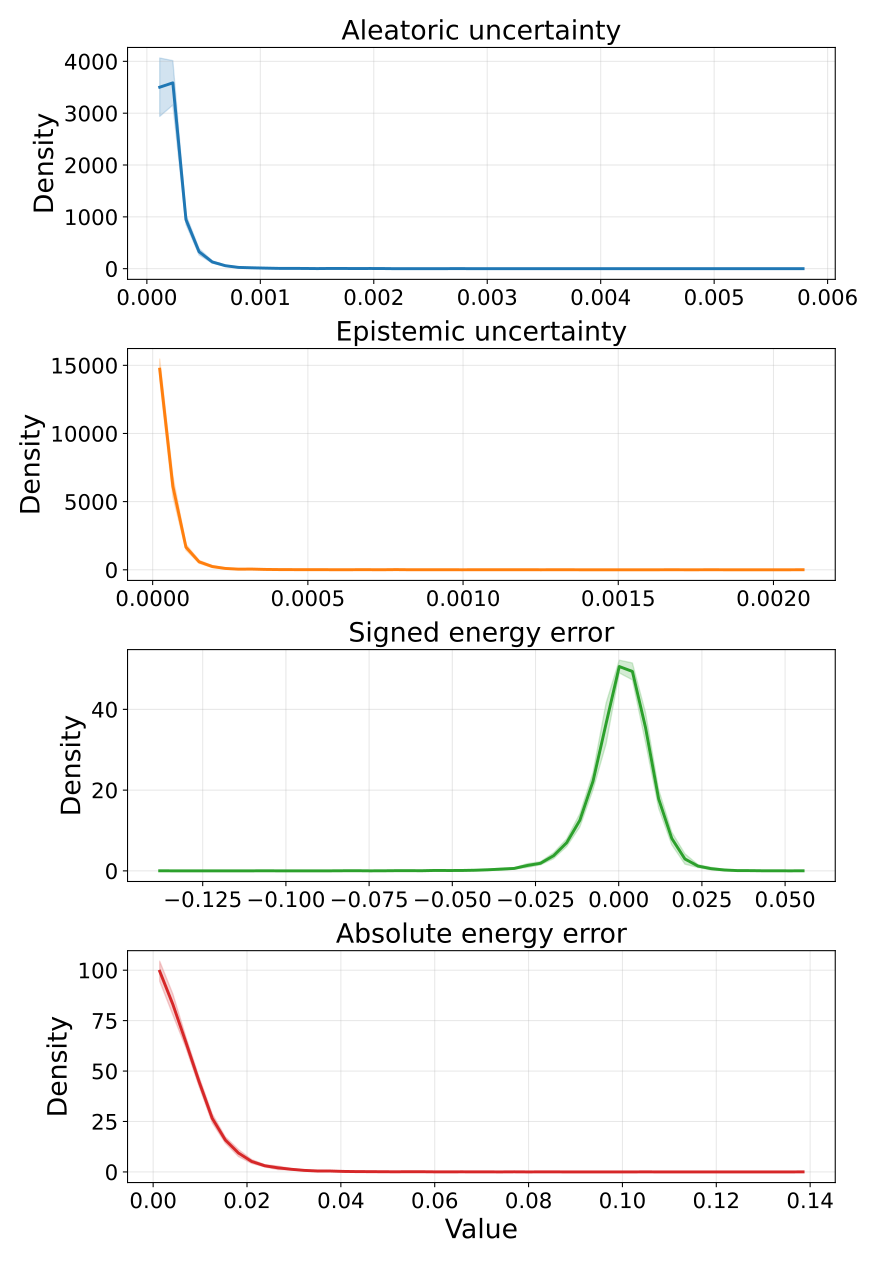

The table this chart was drawn from, first rows:
metric, bin_index, bin_left, bin_right, bin_center, density_mean, density_std, density_ci95_low, density_ci95_high, density_n
aleatoric_var, 0, 5.537853212445043e-05, 0.0001711, 0.0001132, 3501, 453.7, 2938, 4064, 5
aleatoric_var, 1, 0.0001711, 0.0002868, 0.000229, 3585, 345.3, 3156, 4014, 5
aleatoric_var, 2, 0.0002868, 0.0004026, 0.0003447, 947.1, 75.48, 853.4, 1041, 5
aleatoric_var, 3, 0.0004026, 0.0005183, 0.0004604, 325.9, 49.62, 264.3, 387.5, 5
aleatoric_var, 4, 0.0005183, 0.000634, 0.0005761, 130, 17.56, 108.2, 151.8, 5
aleatoric_var, 5, 0.000634, 0.0007497, 0.0006919, 57.38, 7.573, 47.98, 66.78, 5
aleatoric_var, 6, 0.0007497, 0.0008655, 0.0008076, 24.54, 6.848, 16.04, 33.04, 5
aleatoric_var, 7, 0.0008655, 0.0009812, 0.0009233, 17.28, 4.053, 12.25, 22.31, 5
aleatoric_var, 8, 0.0009812, 0.001097, 0.001039, 11.41, 6.303, 3.582, 19.23, 5
aleatoric_var, 9, 0.001097, 0.001213, 0.001155, 6.222, 2.892, 2.631, 9.812, 5
aleatoric_var, 10, 0.001213, 0.001328, 0.00127, 5.876, 4.507, 0.2811, 11.47, 5
aleatoric_var, 11, 0.001328, 0.001444, 0.001386, 4.493, 0.9466, 3.318, 5.669, 5
aleatoric_var, 12, 0.001444, 0.00156, 0.001502, 2.074, 2.253, -0.7236, 4.871, 5
aleatoric_var, 13, 0.00156, 0.001676, 0.001618, 4.493, 3.979, -0.446, 9.433, 5
aleatoric_var, 14, 0.001676, 0.001791, 0.001733, 4.148, 3.584, -0.3013, 8.597, 5
aleatoric_var, 15, 0.001791, 0.001907, 0.001849, 2.42, 1.97, -0.02677, 4.866, 5
aleatoric_var, 16, 0.001907, 0.002023, 0.001965, 3.802, 4.949, -2.342, 9.946, 5
aleatoric_var, 17, 0.002023, 0.002138, 0.002081, 2.765, 0.9466, 1.59, 3.94, 5
aleatoric_var, 18, 0.002138, 0.002254, 0.002196, 0.0, 0.0, 0.0, 0.0, 5
aleatoric_var, 19, 0.002254, 0.00237, 0.002312, 0.6913, 1.546, -1.228, 2.61, 5
aleatoric_var, 20, 0.00237, 0.002486, 0.002428, 0.3456, 0.7729, -0.6139, 1.305, 5
aleatoric_var, 21, 0.002486, 0.002601, 0.002543, 0.0, 0.0, 0.0, 0.0, 5
aleatoric_var, 22, 0.002601, 0.002717, 0.002659, 1.037, 1.546, -0.8821, 2.956, 5
aleatoric_var, 23, 0.002717, 0.002833, 0.002775, 1.383, 3.092, -2.455, 5.221, 5
aleatoric_var, 24, 0.002833, 0.002949, 0.002891, 0.3456, 0.7729, -0.6139, 1.305, 5
aleatoric_var, 25, 0.002949, 0.003064, 0.003006, 0.0, 0.0, 0.0, 0.0, 5
aleatoric_var, 26, 0.003064, 0.00318, 0.003122, 0.0, 0.0, 0.0, 0.0, 5
aleatoric_var, 27, 0.00318, 0.003296, 0.003238, 0.0, 0.0, 0.0, 0.0, 5
aleatoric_var, 28, 0.003296, 0.003411, 0.003354, 0.0, 0.0, 0.0, 0.0, 5
aleatoric_var, 29, 0.003411, 0.003527, 0.003469, 0.3456, 0.7729, -0.6139, 1.305, 5
aleatoric_var, 30, 0.003527, 0.003643, 0.003585, 0.6913, 0.9466, -0.4839, 1.866, 5
aleatoric_var, 31, 0.003643, 0.003759, 0.003701, 0.0, 0.0, 0.0, 0.0, 5
aleatoric_var, 32, 0.003759, 0.003874, 0.003816, 0.0, 0.0, 0.0, 0.0, 5
aleatoric_var, 33, 0.003874, 0.00399, 0.003932, 0.0, 0.0, 0.0, 0.0, 5
aleatoric_var, 34, 0.00399, 0.004106, 0.004048, 0.0, 0.0, 0.0, 0.0, 5
aleatoric_var, 35, 0.004106, 0.004221, 0.004164, 0.0, 0.0, 0.0, 0.0, 5
aleatoric_var, 36, 0.004221, 0.004337, 0.004279, 0.0, 0.0, 0.0, 0.0, 5
aleatoric_var, 37, 0.004337, 0.004453, 0.004395, 0.0, 0.0, 0.0, 0.0, 5
aleatoric_var, 38, 0.004453, 0.004569, 0.004511, 0.0, 0.0, 0.0, 0.0, 5
aleatoric_var, 39, 0.004569, 0.004684, 0.004627, 0.0, 0.0, 0.0, 0.0, 5
aleatoric_var, 40, 0.004684, 0.0048, 0.004742, 0.0, 0.0, 0.0, 0.0, 5
aleatoric_var, 41, 0.0048, 0.004916, 0.004858, 0.0, 0.0, 0.0, 0.0, 5
aleatoric_var, 42, 0.004916, 0.005032, 0.004974, 0.0, 0.0, 0.0, 0.0, 5
aleatoric_var, 43, 0.005032, 0.005147, 0.005089, 0.0, 0.0, 0.0, 0.0, 5
aleatoric_var, 44, 0.005147, 0.005263, 0.005205, 0.0, 0.0, 0.0, 0.0, 5
aleatoric_var, 45, 0.005263, 0.005379, 0.005321, 0.0, 0.0, 0.0, 0.0, 5
aleatoric_var, 46, 0.005379, 0.005494, 0.005437, 0.0, 0.0, 0.0, 0.0, 5
aleatoric_var, 47, 0.005494, 0.00561, 0.005552, 0.0, 0.0, 0.0, 0.0, 5
aleatoric_var, 48, 0.00561, 0.005726, 0.005668, 0.0, 0.0, 0.0, 0.0, 5
aleatoric_var, 49, 0.005726, 0.005842, 0.005784, 0.3456, 0.7729, -0.6139, 1.305, 5
epistemic_var, 0, 1.5788712062203558e-06, 4.387766499803547e-05, 2.2728268102127914e-05, 14714, 600, 13969, 15459, 5
epistemic_var, 1, 4.387766499803547e-05, 8.617645878985059e-05, 6.502706189394303e-05, 6134, 643, 5335, 6932, 5
epistemic_var, 2, 8.617645878985059e-05, 0.0001285, 0.0001073, 1657, 178.8, 1435, 1879, 5
epistemic_var, 3, 0.0001285, 0.0001708, 0.0001496, 582.5, 89.11, 471.9, 693.2, 5
epistemic_var, 4, 0.0001708, 0.0002131, 0.0001919, 238.3, 61.7, 161.7, 314.9, 5
epistemic_var, 5, 0.0002131, 0.0002554, 0.0002342, 97.4, 29.07, 61.31, 133.5, 5
epistemic_var, 6, 0.0002554, 0.0002977, 0.0002765, 45.39, 19.95, 20.63, 70.16, 5
epistemic_var, 7, 0.0002977, 0.00034, 0.0003188, 52.01, 21.15, 25.76, 78.26, 5
epistemic_var, 8, 0.00034, 0.0003823, 0.0003611, 25.53, 13.21, 9.139, 41.93, 5
epistemic_var, 9, 0.0003823, 0.0004246, 0.0004034, 15.13, 18.73, -8.128, 38.39, 5
... 140 more rows
